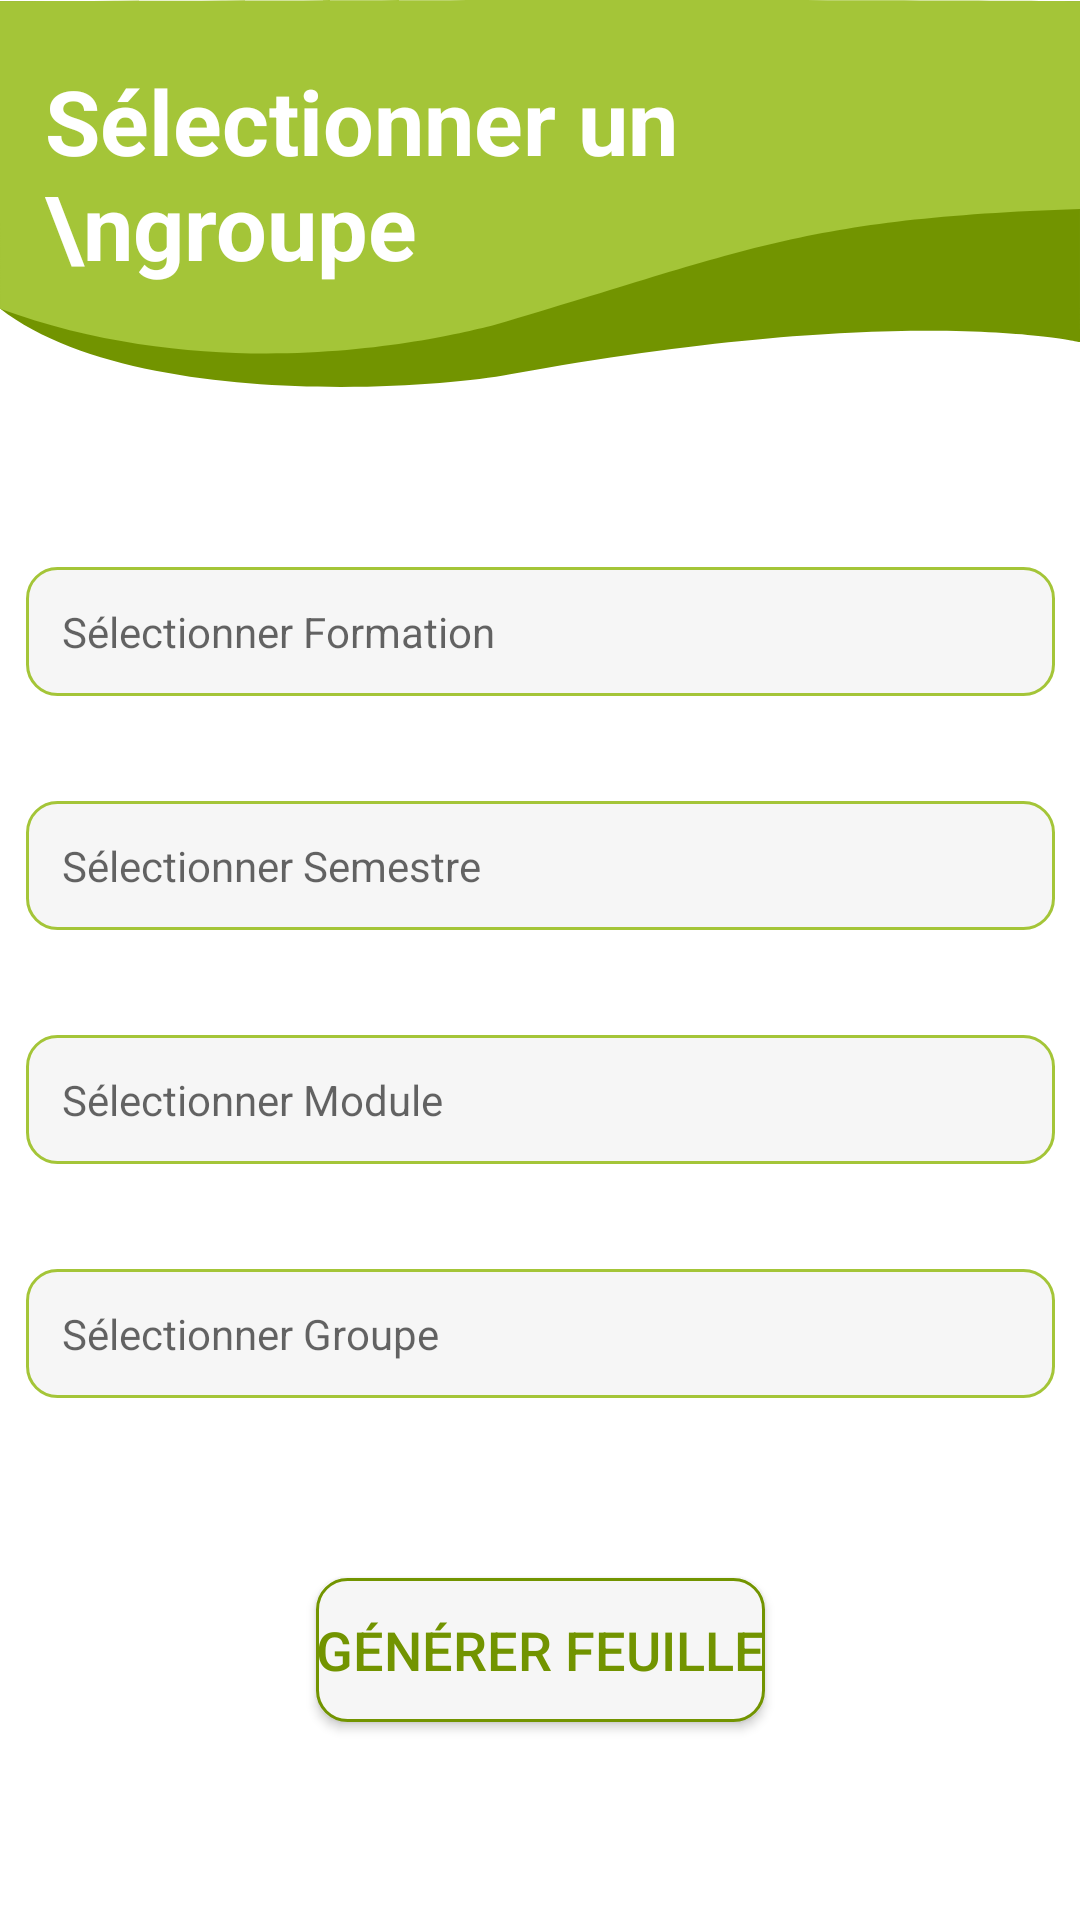

Android layout source for this screen:
<!-- AndroidManifest.xml: application theme Theme.TeacherCallRoll -->
<!-- res/layout/activity_select_group.xml -->
<?xml version="1.0" encoding="utf-8"?>
<androidx.constraintlayout.widget.ConstraintLayout xmlns:android="http://schemas.android.com/apk/res/android"
    xmlns:app="http://schemas.android.com/apk/res-auto"
    xmlns:tools="http://schemas.android.com/tools"
    android:layout_width="match_parent"
    android:layout_height="match_parent"
    tools:context=".ui.SelectGroupActivity">

    <View
        android:id="@+id/TopviewSelectGroup"
        android:layout_width="match_parent"
        android:layout_height="129dp"
        android:background="?attr/bg_top_list"
        app:layout_constraintEnd_toEndOf="parent"
        app:layout_constraintHorizontal_bias="0.0"
        app:layout_constraintStart_toStartOf="parent"
        app:layout_constraintTop_toTopOf="parent" />

    <TextView
        android:layout_width="300dp"
        android:layout_height="wrap_content"
        android:layout_marginTop="20dp"
        android:gravity="center|left"
        android:text="Sélectionner un \ngroupe"
        android:textColor="#FFFFFF"
        android:textSize="30sp"
        android:textStyle="bold"
        app:layout_constraintEnd_toEndOf="parent"
        app:layout_constraintHorizontal_bias="0.25"
        app:layout_constraintStart_toStartOf="parent"
        app:layout_constraintTop_toTopOf="parent" />

    <TextView
        android:id="@+id/txtVFormation"
        android:layout_width="343dp"
        android:layout_height="wrap_content"
        android:layout_marginTop="60dp"
        android:background="?attr/bg_input"
        android:drawableRight="@drawable/ic_arrow_drop_down"
        android:gravity="left|center"
        android:hint="Sélectionner Formation"
        android:onClick="setupSpinners"
        android:padding="12dp"
        app:layout_constraintEnd_toEndOf="parent"
        app:layout_constraintStart_toStartOf="parent"
        app:layout_constraintTop_toBottomOf="@+id/TopviewSelectGroup" />

    <TextView
        android:id="@+id/txtVSemestre"
        android:layout_width="343dp"
        android:layout_height="wrap_content"
        android:layout_marginTop="35dp"
        android:background="?attr/bg_input"
        android:drawableRight="@drawable/ic_arrow_drop_down"
        android:gravity="left|center"
        android:hint="Sélectionner Semestre"
        android:onClick="setupSpinners"
        android:padding="12dp"
        app:layout_constraintEnd_toEndOf="parent"
        app:layout_constraintStart_toStartOf="parent"
        app:layout_constraintTop_toBottomOf="@+id/txtVFormation" />

    <TextView
        android:id="@+id/txtVModule"
        android:layout_width="343dp"
        android:layout_height="wrap_content"
        android:layout_marginTop="35dp"
        android:background="?attr/bg_input"
        android:drawableRight="@drawable/ic_arrow_drop_down"
        android:gravity="left|center"
        android:hint="Sélectionner Module"
        android:onClick="setupSpinners"
        android:padding="12dp"
        app:layout_constraintEnd_toEndOf="parent"
        app:layout_constraintStart_toStartOf="parent"
        app:layout_constraintTop_toBottomOf="@+id/txtVSemestre" />

    <TextView
        android:id="@+id/txtVGroup"
        android:layout_width="343dp"
        android:layout_height="wrap_content"
        android:layout_marginTop="35dp"
        android:background="?attr/bg_input"
        android:drawableRight="@drawable/ic_arrow_drop_down"
        android:gravity="left|center"
        android:hint="Sélectionner Groupe"
        android:onClick="setupSpinners"
        android:padding="12dp"
        app:layout_constraintEnd_toEndOf="parent"
        app:layout_constraintStart_toStartOf="parent"
        app:layout_constraintTop_toBottomOf="@+id/txtVModule" />

    <Button
        android:id="@+id/btnCreateSheet"
        android:layout_width="wrap_content"
        android:layout_height="wrap_content"
        android:layout_marginTop="60dp"
        android:background="?attr/bg_button"
        android:foreground="?attr/selectableItemBackground"
        android:onClick="startQRCodeActivity"
        android:text="Générer feuille"
        android:textColor="@color/day_dark"
        android:textSize="18sp"
        app:backgroundTint="@null"
        app:elevation="10dp"
        app:layout_constraintEnd_toEndOf="parent"
        app:layout_constraintStart_toStartOf="parent"
        app:layout_constraintTop_toBottomOf="@+id/txtVGroup" />

</androidx.constraintlayout.widget.ConstraintLayout>
<!-- resources referenced by this layout -->
<resources>
  <color name="day_dark">#729400</color>
  <color name="day_primary">#A4C538</color>
  <color name="white">#FFFFFFFF</color>
  <color name="day_text">#64dd17</color>
  <color name="day_text_dark">#1faa00</color>
  <color name="black">#FF000000</color>
  <color name="day_dark_darker">#426600</color>
  <!-- drawable bg_top_login_light (drawable) -->
  <vector xmlns:android="http://schemas.android.com/apk/res/android"
      android:width="357.082dp"
      android:height="231.787dp"
      android:viewportWidth="357.082"
      android:viewportHeight="231.787">
    <path
        android:pathData="M357,13.245L357,231.782s-21.7,-80.594 -120.649,-67.443c0,0 -4.43,-0.086 -64.131,9.679C61.817,183.167 0.05,116.258 0.05,116.258s-0.111,-102.861 0,-103.013Z"
        android:fillColor="#729400"/>
    <path
        android:pathData="M0.083,0h357L357.083,129.182C308.801,62.774 226.165,116.282 190.489,132.305S75.239,146.946 0.083,116.26Z"
        android:fillColor="#a4c538"/>
  </vector>
  <!-- drawable bg_top_index_light (drawable) -->
  <vector xmlns:android="http://schemas.android.com/apk/res/android"
      android:width="613.799dp"
      android:height="267.691dp"
      android:viewportWidth="613.799"
      android:viewportHeight="267.691">
    <path
        android:pathData="M613.799,20.76L613.799,248.788s-44.05,-54.545 -213.494,-10.313c0,0 1.126,-0.565 -110.288,21.749 -51.028,10.22 -140.807,10.8 -197.208,-3.6s-92.59,-58.79 -92.59,-58.79l-0.08,-66.4c-0.23,-0.242 -0.112,-110.41 0.08,-110.672Z"
        android:fillColor="#729400"/>
    <path
        android:pathData="M0,-0.003L464.355,-0.003c3.866,0.037 149.446,0 149.446,0L613.801,199.876C565.041,139.618 495.38,142.737 424.68,160.412L281.488,207.407c-84.657,32.053 -151.981,42.508 -281.155,-10.234l-0.2,-0.257Z"
        android:fillColor="#a4c538"/>
  </vector>
  <!-- drawable bg_bottom_index_light (drawable) -->
  <vector xmlns:android="http://schemas.android.com/apk/res/android"
      android:width="357dp"
      android:height="146.348dp"
      android:viewportWidth="357"
      android:viewportHeight="146.348">
    <path
        android:pathData="M0.004,146.093h357L357.004,45L301.521,26.278a620.75,620.75 0,0 0,-277.31 -18.4L0,11.571Z"
        android:fillColor="#a4c538"/>
    <path
        android:pathData="M356.995,146.09l-356.992,0.256L0.003,105.443s47.512,13.88 71.555,6.623L174.522,80.99a405.057,405.057 0,0 1,166.386 -9.256L355.014,73.89c0.655,0.1 1.981,0.366 1.981,0.366Z"
        android:fillColor="#729400"/>
  </vector>
  <!-- drawable bg_top_list_light (drawable) -->
  <vector xmlns:android="http://schemas.android.com/apk/res/android"
      android:width="357.004dp"
      android:height="128.328dp"
      android:viewportWidth="357.004"
      android:viewportHeight="128.328">
    <path
        android:pathData="M357,0.417L357,113.439S300.544,99.838 168.614,124.123C138.924,129.71 42.154,135.112 -0,102.334L-0,0.417Z"
        android:fillColor="#729400"/>
    <path
        android:pathData="M0.004,0.412c272.3,-0.931 357,0 357,0v68.854C264.359,72.348 246.966,83.159 163.651,107.679 149.333,111.416 75.163,129.859 0.004,102.34Z"
        android:fillColor="#a4c538"/>
  </vector>
  <!-- drawable bg_input_light (drawable) -->
  <?xml version="1.0" encoding="utf-8"?>
  <selector xmlns:android="http://schemas.android.com/apk/res/android">
      <item android:state_enabled="true">
          <shape android:shape="rectangle">
              <solid android:color="@color/bg_custom_input_light"/>
              <corners android:radius="10dp"/>
              <stroke android:color="@color/day_primary" android:width="1dp"/>
          </shape>
      </item>
  </selector>
  <!-- drawable bg_button_light (drawable) -->
  <?xml version="1.0" encoding="utf-8"?>
  <shape xmlns:android="http://schemas.android.com/apk/res/android"
      android:shape="rectangle">
      <solid android:color="@color/bg_custom_input_light" />
      <corners android:radius="10dp" />
      <stroke
          android:width="1dp"
          android:color="@color/day_dark" />
  </shape>
  <color name="bg_custom_input_light">#F6F6F6</color>
</resources>
